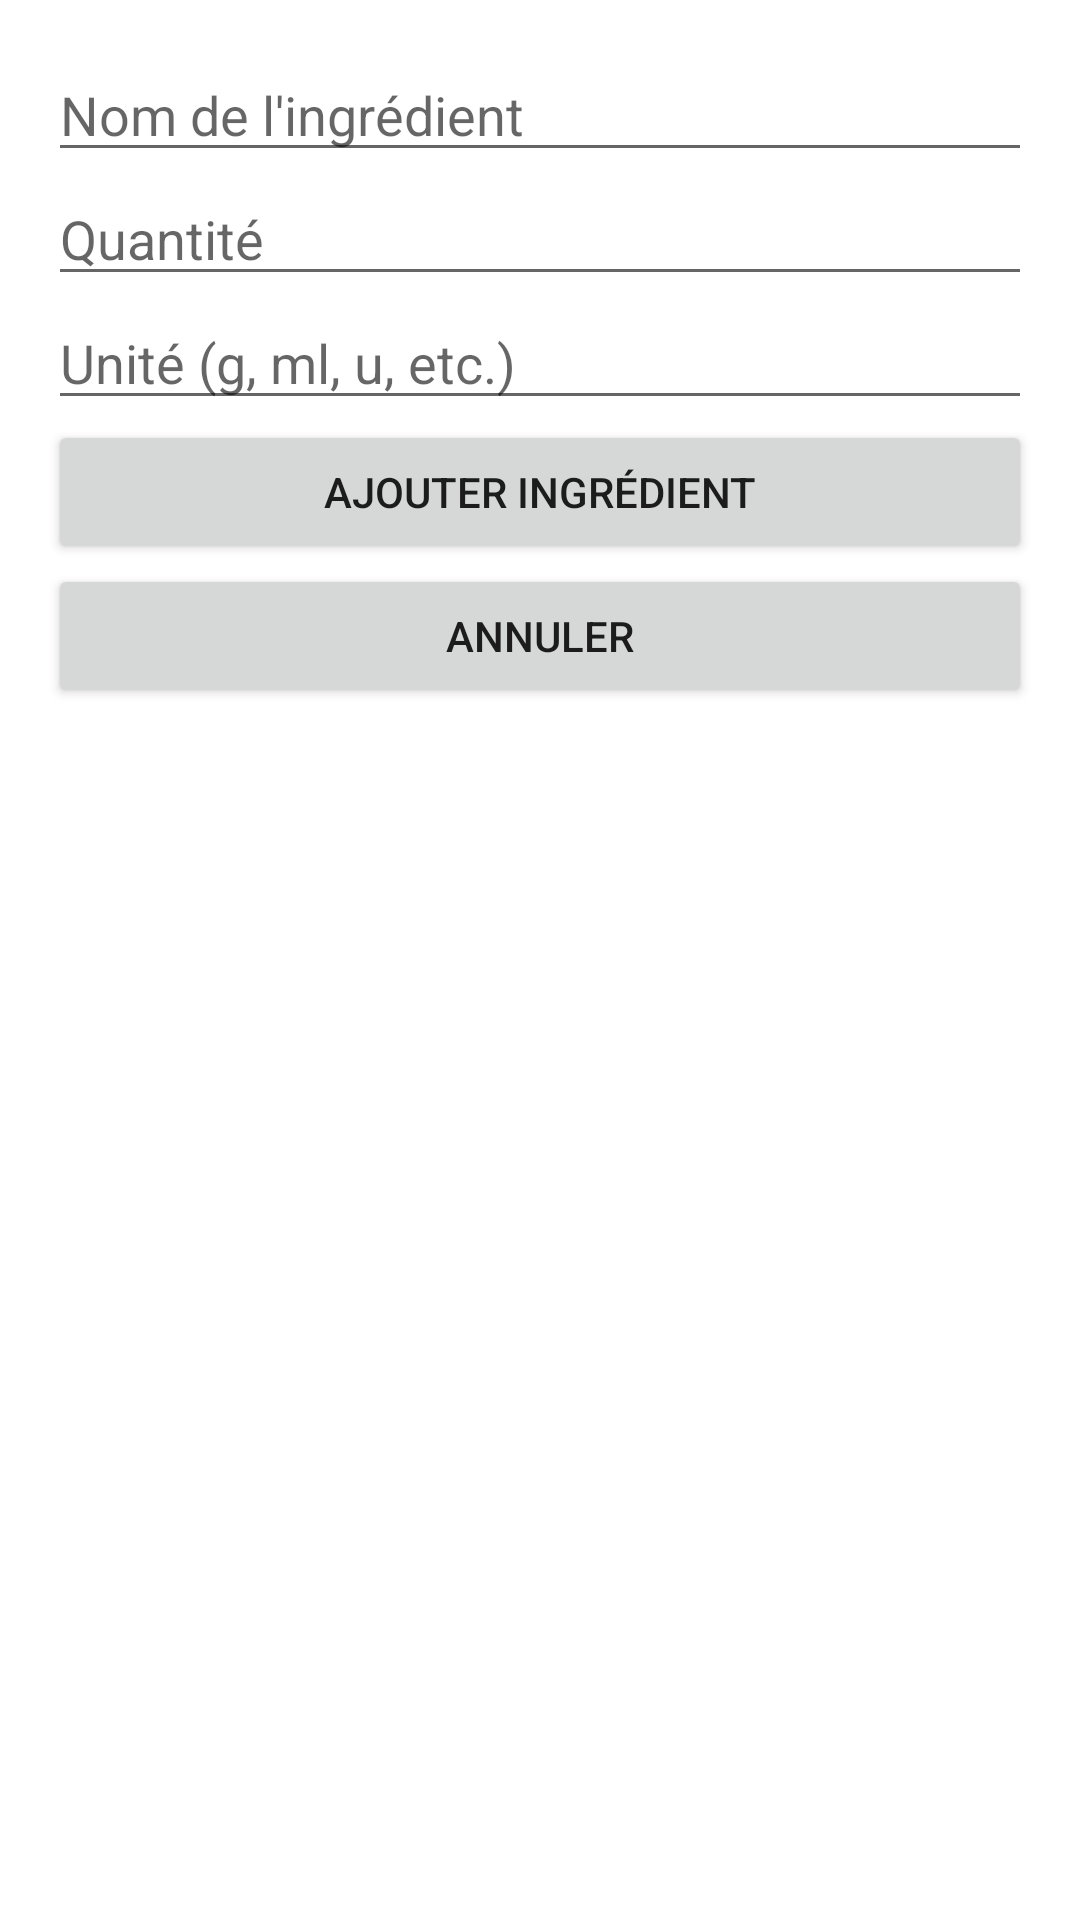

Layout XML and referenced resources for this Android screen:
<!-- AndroidManifest.xml: application theme Theme.Epsi1 -->
<!-- res/layout/activity_ajouter_ingredient.xml -->
<?xml version="1.0" encoding="utf-8"?>
<LinearLayout xmlns:android="http://schemas.android.com/apk/res/android"
    android:layout_width="match_parent"
    android:layout_height="match_parent"
    android:orientation="vertical"
    android:padding="16dp">

    <EditText
        android:id="@+id/editIngredientName"
        android:layout_width="match_parent"
        android:layout_height="wrap_content"
        android:hint="@string/ingredient_name_hint"
        />

    <EditText
        android:id="@+id/editIngredientQuantity"
        android:layout_width="match_parent"
        android:layout_height="wrap_content"
        android:hint="@string/ingredient_quantity_hint"
        android:inputType="number"/>


    <EditText
        android:id="@+id/editIngredientUnit"
        android:layout_width="match_parent"
        android:layout_height="wrap_content"
        android:hint="@string/ingredient_unit_hint"/>

    <Button
        android:id="@+id/buttonAddIngredient"
        android:layout_width="match_parent"
        android:layout_height="wrap_content"
        android:text="@string/add_ingredient_button" />

    <Button
        android:id="@+id/cancelButton"
        android:layout_width="match_parent"
        android:layout_height="wrap_content"
        android:text="@string/cancel_button" />

</LinearLayout>
<!-- resources referenced by this layout -->
<resources>
  <string name="add_ingredient_button">Ajouter Ingrédient</string>
  <string name="cancel_button">Annuler</string>
  <string name="ingredient_name_hint">Nom de l\'ingrédient</string>
  <string name="ingredient_quantity_hint">Quantité</string>
  <string name="ingredient_unit_hint">Unité (g, ml, u, etc.)</string>
  <style name="Theme.Epsi1" parent="Theme.MaterialComponents.DayNight.DarkActionBar">
          
          <item name="colorPrimary">@color/red_500</item>
          <item name="colorPrimaryVariant">@color/red_700</item>
          <item name="colorOnPrimary">@color/white</item>
          
          <item name="colorSecondary">@color/teal_200</item>
          <item name="colorSecondaryVariant">@color/teal_700</item>
          <item name="colorOnSecondary">@color/black</item>
          
          <item name="android:statusBarColor">?attr/colorPrimaryVariant</item>
          
      </style>
  <color name="red_500">#8E0101</color>
  <color name="red_700">#2E0000</color>
  <color name="white">#FFFFFFFF</color>
  <color name="teal_200">#E78888</color>
  <color name="teal_700">#803737</color>
  <color name="black">#FF000000</color>
</resources>
